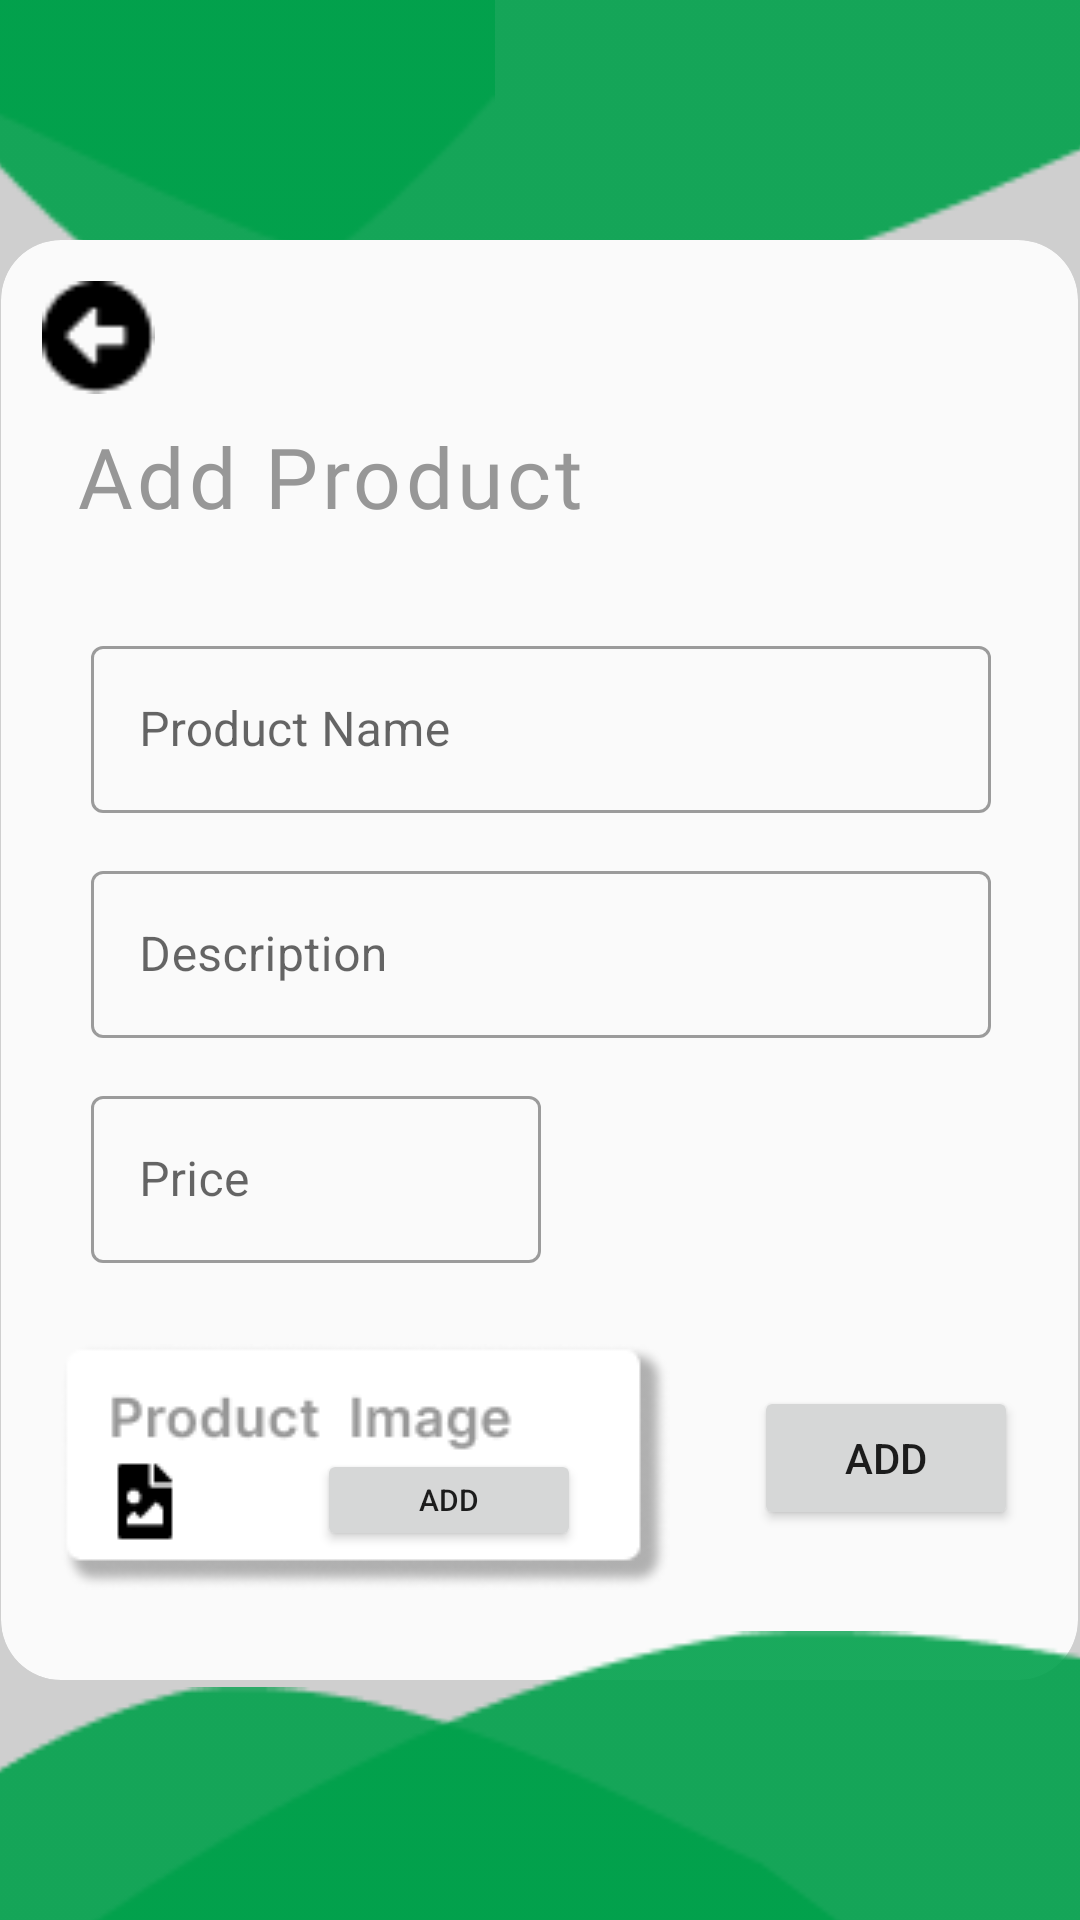

Layout XML and referenced resources for this Android screen:
<!-- AndroidManifest.xml: application theme Theme.MyApplication -->
<!-- res/layout/activity_add_product_store.xml -->
<?xml version="1.0" encoding="utf-8"?>
<androidx.constraintlayout.widget.ConstraintLayout xmlns:android="http://schemas.android.com/apk/res/android"
    xmlns:app="http://schemas.android.com/apk/res-auto"
    xmlns:tools="http://schemas.android.com/tools"
    android:layout_width="match_parent"
    android:layout_height="match_parent"

    android:background="#CFCFCF"
    android:foregroundTint="#D8CDCD"
    tools:context=".Dashboard_Seller.CreateProduct">


    <ImageView
        android:id="@+id/imageView"
        android:layout_width="wrap_content"
        android:layout_height="wrap_content"
        android:scaleX="1.5"
        android:scaleY="1.5"
        app:layout_constraintStart_toStartOf="parent"
        app:layout_constraintTop_toTopOf="parent"
        app:srcCompat="@drawable/registergroceries4" />

    <ImageView
        android:id="@+id/imageView2"
        android:layout_width="wrap_content"
        android:layout_height="wrap_content"
        android:scaleX="1.5"
        android:scaleY="1.5"
        app:layout_constraintEnd_toEndOf="parent"
        app:layout_constraintTop_toTopOf="parent"
        app:srcCompat="@drawable/registergroceries5" />

    <ImageView
        android:id="@+id/imageView3"
        android:layout_width="wrap_content"
        android:layout_height="wrap_content"
        android:scaleX="1.2"
        android:scaleY="1.5"
        app:layout_constraintEnd_toEndOf="@+id/imageView2"
        app:layout_constraintHorizontal_bias="0.6"
        app:layout_constraintStart_toStartOf="parent"
        app:layout_constraintTop_toTopOf="parent"
        app:srcCompat="@drawable/registergroceries3" />


    <androidx.cardview.widget.CardView
        android:id="@+id/cardView"
        android:layout_width="359dp"
        android:layout_height="480dp"
        app:cardBackgroundColor="#FAFAFA"
        app:cardCornerRadius="20dp"
        app:cardElevation="0dp"
        app:layout_constraintBottom_toBottomOf="parent"
        app:layout_constraintEnd_toEndOf="parent"
        app:layout_constraintHorizontal_bias="0.487"
        app:layout_constraintStart_toStartOf="parent"
        app:layout_constraintTop_toTopOf="@+id/imageView3">

        <TextView
            android:id="@+id/textView3"
            android:layout_width="wrap_content"
            android:layout_height="wrap_content"
            android:fontFamily="@font/robotomedium"
            android:letterSpacing="0.05"
            android:text="Add Product"
            android:textColor="#979797"
            android:textSize="28sp"
            android:translationX="25sp"
            android:translationY="60sp"
            tools:layout_conversion_absoluteHeight="32dp"
            tools:layout_conversion_absoluteWidth="99dp"
            tools:layout_editor_absoluteX="66dp"
            tools:layout_editor_absoluteY="201dp" />


        <com.google.android.material.textfield.TextInputLayout
            style="@style/Widget.MaterialComponents.TextInputLayout.OutlinedBox"
            android:layout_width="300dp"
            android:layout_height="wrap_content"
            android:translationX="30dp"
            android:translationY="130dp">

            <com.google.android.material.textfield.TextInputEditText
                android:id="@+id/addproductname"
                android:layout_width="300dp"
                android:layout_height="wrap_content"
                android:hint="Product Name"
                android:inputType="text" />

        </com.google.android.material.textfield.TextInputLayout>

        <com.google.android.material.textfield.TextInputLayout
            style="@style/Widget.MaterialComponents.TextInputLayout.OutlinedBox"
            android:layout_width="300dp"
            android:layout_height="wrap_content"
            android:translationX="30dp"
            android:translationY="205dp">

            <com.google.android.material.textfield.TextInputEditText
                android:id="@+id/addproductdescript"
                android:layout_width="match_parent"
                android:layout_height="wrap_content"
                android:hint="Description" />

        </com.google.android.material.textfield.TextInputLayout>

        <com.google.android.material.textfield.TextInputLayout
            style="@style/Widget.MaterialComponents.TextInputLayout.OutlinedBox"
            android:layout_width="150dp"
            android:layout_height="wrap_content"
            android:translationX="30dp"
            android:translationY="280dp">

            <com.google.android.material.textfield.TextInputEditText
                android:id="@+id/Addprice"
                android:layout_width="match_parent"
                android:layout_height="wrap_content"
                android:hint="Price"
                android:inputType="numberDecimal" />

        </com.google.android.material.textfield.TextInputLayout>


        <ImageView
            android:id="@+id/imageView15"
            android:layout_width="wrap_content"
            android:layout_height="wrap_content"
            android:layout_gravity="bottom"
            android:translationX="20dp"
            android:translationY="-30dp"
            app:srcCompat="@drawable/product" />

        <Button
            android:id="@+id/UploadBtnProduct"
            android:layout_width="wrap_content"
            android:layout_height="wrap_content"
            android:layout_gravity="bottom|right"
            android:layout_margin="20dp"
            android:onClick="AddProduct"
            android:text="Add"
            android:translationY="-30dp"
            app:iconTint="#FFFFFF" />

        <Button
            android:id="@+id/productimgupload"
            android:layout_width="wrap_content"
            android:layout_height="34dp"
            android:layout_gravity="bottom|center_horizontal"
            android:layout_margin="20dp"
            android:onClick="getImage"
            android:text="Add"
            android:textSize="10sp"
            android:translationX="-30dp"
            android:translationY="-23dp" />

        <ImageButton
            android:id="@+id/imageButton6"
            android:layout_width="wrap_content"
            android:layout_height="wrap_content"
            android:layout_margin="20dp"
            android:background="#FAFAFA"
            android:onClick="backbtn"
            android:scaleX="1.5"
            android:scaleY="1.5"
            app:srcCompat="@drawable/bkbtn" />

    </androidx.cardview.widget.CardView>

    <ImageView
        android:id="@+id/imageView4"
        android:layout_width="wrap_content"
        android:layout_height="wrap_content"
        android:rotationX="1.5"
        android:rotationY="1.5"
        android:scaleY="1.5"
        app:layout_constraintBottom_toBottomOf="parent"
        app:layout_constraintStart_toStartOf="parent"
        app:srcCompat="@drawable/registergroceries2" />

    <ImageView
        android:id="@+id/imageView5"
        android:layout_width="wrap_content"
        android:layout_height="wrap_content"
        android:scaleX="1.5"
        android:scaleY="1.5"
        app:layout_constraintBottom_toBottomOf="parent"
        app:layout_constraintEnd_toEndOf="parent"
        app:srcCompat="@drawable/registergroceries1" />


</androidx.constraintlayout.widget.ConstraintLayout>
<!-- resources referenced by this layout -->
<resources>
  <!-- drawable bkbtn: png bitmap (drawable-v24, 378 bytes) -->
  <!-- drawable product: png bitmap (drawable, 5247 bytes) -->
  <!-- drawable registergroceries1: png bitmap (drawable, 1193 bytes) -->
  <!-- drawable registergroceries2: png bitmap (drawable, 1042 bytes) -->
  <!-- drawable registergroceries3: png bitmap (drawable, 1378 bytes) -->
  <!-- drawable registergroceries4: png bitmap (drawable, 1185 bytes) -->
  <style name="Theme.MyApplication" parent="Theme.MaterialComponents.DayNight.NoActionBar">
          
          <item name="colorPrimary">@color/purple_500</item>
          <item name="colorPrimaryVariant">@color/purple_700</item>
          <item name="colorOnPrimary">@color/white</item>
          
          <item name="colorSecondary">@color/teal_200</item>
          <item name="colorSecondaryVariant">@color/teal_700</item>
          <item name="colorOnSecondary">@color/black</item>
          
          <item name="android:statusBarColor" tools:targetApi="l">?attr/colorPrimaryVariant</item>
          
      </style>
  <!-- not gathered from this repository: default colours our renderer supplied (Android Studio template values) -->
  <color name="purple_500">#FF6200EE</color>
  <color name="purple_700">#FF3700B3</color>
  <color name="teal_200">#FF03DAC5</color>
  <color name="teal_700">#FF018786</color>
  <color name="black">#FF000000</color>
  <color name="white">#FFFFFFFF</color>
</resources>
